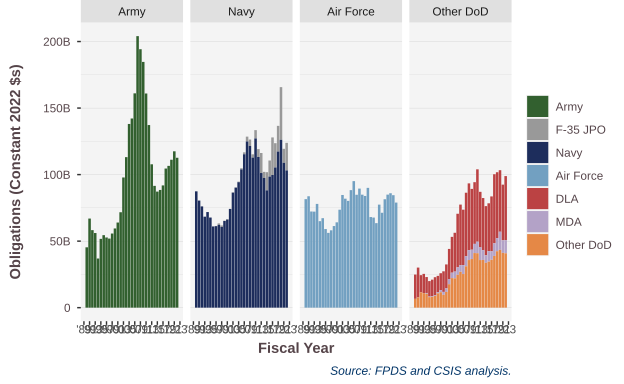

Source data for this figure (header and first rows):
SubCustomer.sum, SubCustomer.JPO, 1990, 1991, 1992, 1993, 1994, 1995, 1996, 1997, 1998, 1999, 2000, 2001, 2002, 2003, 2004, 2005, 2006, 2007, 2008, 2009, 2010, 2011
Air Force, Air Force, 81553023299, 83720006593, 72275362881, 72170931993, 77976219083, 65001740876, 67251730789, 59081351363, 56199563120, 58134071992, 61331339335, 64128248544, 73613704976, 84678729906, 81897453837, 80250458137, 88334152530, 95095340808, 84845885361, 89482878134, 84911417023, 83959483900
Army, Army, 45341623216, 66964058620, 58253969127, 56082714190, 36930936282, 51706934999, 54485118895, 52728842061, 51916173444, 55703658070, 59511355777, 63976424964, 71711506323, 97840464545, 113113758517, 138054564766, 142166559584, 161069409074, 204063869714, 194228336367, 184693066160, 160953065348
Other DoD, DLA, 18262612677, 22421512194, 12922419535, 14498272990, 11967161452, 11633895608, 12433396429, 13456429486, 12181676340, 12776554421, 15479686199, 18024353858, 22659784299, 26939926801, 29183770884, 40324784229, 45597374659, 41678157753, 47620964859, 50147036651, 45720181777, 46366705772
Navy, F-35 JPO, , , , , , , , 140046183, 1086654816, 1143087878, 287650773, 423766740, 10179104, 365611015, 291814464, 429961322, 886708501, 1450444113, 3632970693, 4858082046, 2452738600, 6255021405
Other DoD, MDA, , , , , 615413250, 441086827, 516772616, 657595814, 921941677, 1527097514, 2219819065, 2639136453, 3860618525, 4070926655, 5032027958, 5546155129, 4883163467, 6707506973, 7678521256, 7486682672, 7008112775, 6901972633
Navy, Navy, 87421849051, 80486100094, 76097691448, 68384784614, 71847203685, 67727583713, 61041618962, 61262074658, 62224569444, 60661037951, 65111567732, 66163212303, 74212581624, 86402439991, 90174964466, 94291885471, 103916379438, 115285758621, 124906397863, 121499547427, 112788588632, 127175488218
Other DoD, Other DoD, 6620572987, 7699051618, 11503199717, 10893366296, 10418516965, 7894054223, 8101025596, 8775061873, 10795154337, 11583786900, 9623333700, 11824227651, 17619886698, 22186089127, 22051767133, 24709051586, 26980025572, 25252951606, 31076313454, 35768338838, 36532680667, 41030887732
